Photos from the image-classification dataset "Image_for_classification" in the GitHub repository akellasrinivas/hypertensia. Its 4 classes are: hypertensive retinopathy mask, hypertensive retinopathy pre-treatment, non hypertensive retinopathy, non hypertensive retinopathy pre-treatment.

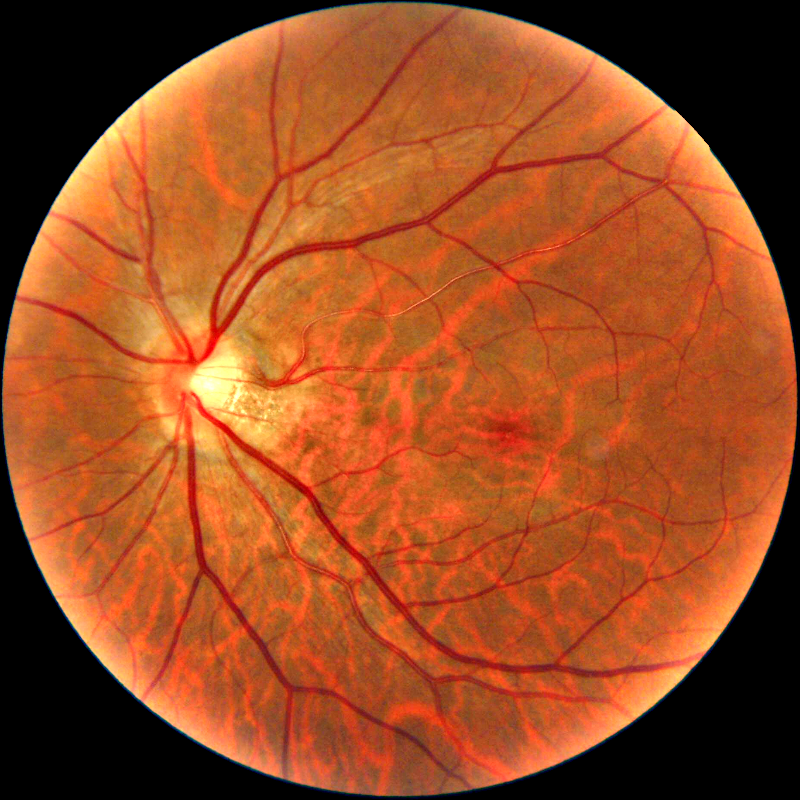
Label: hypertensive retinopathy pre-treatment

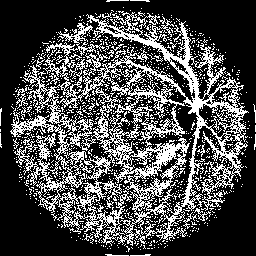
Label: hypertensive retinopathy mask

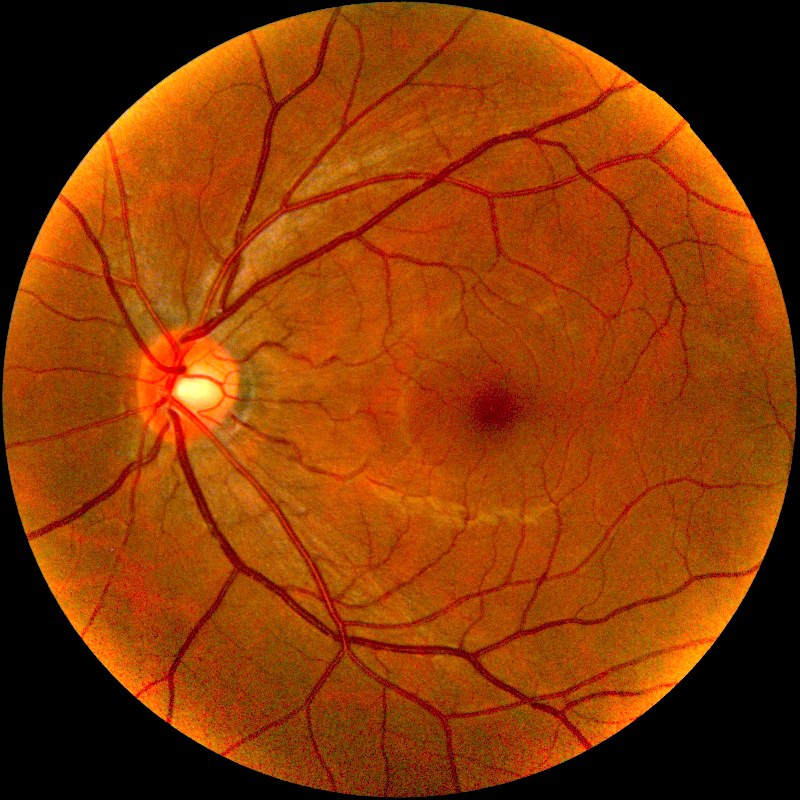
Label: non hypertensive retinopathy pre-treatment

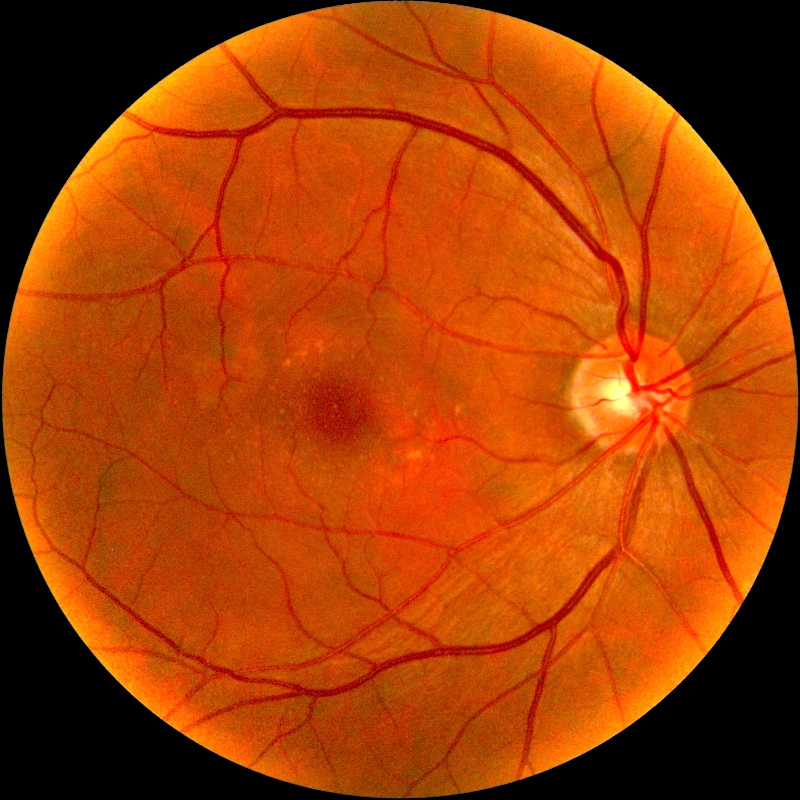
Label: non hypertensive retinopathy pre-treatment

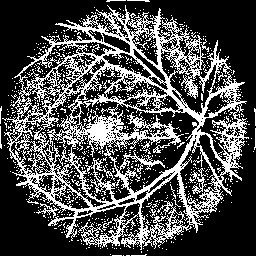
Label: hypertensive retinopathy mask

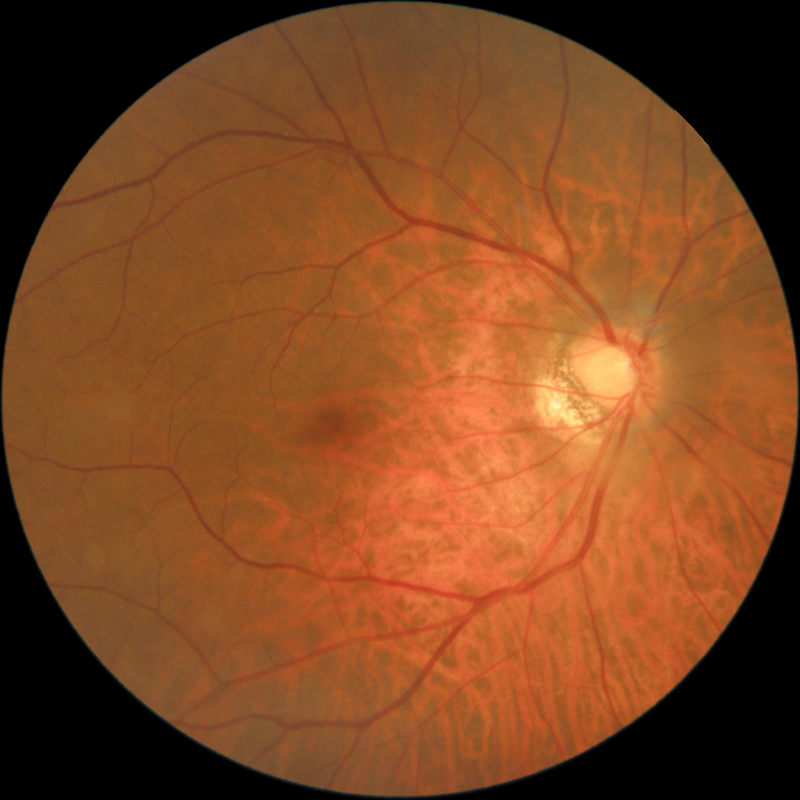
Label: non hypertensive retinopathy
